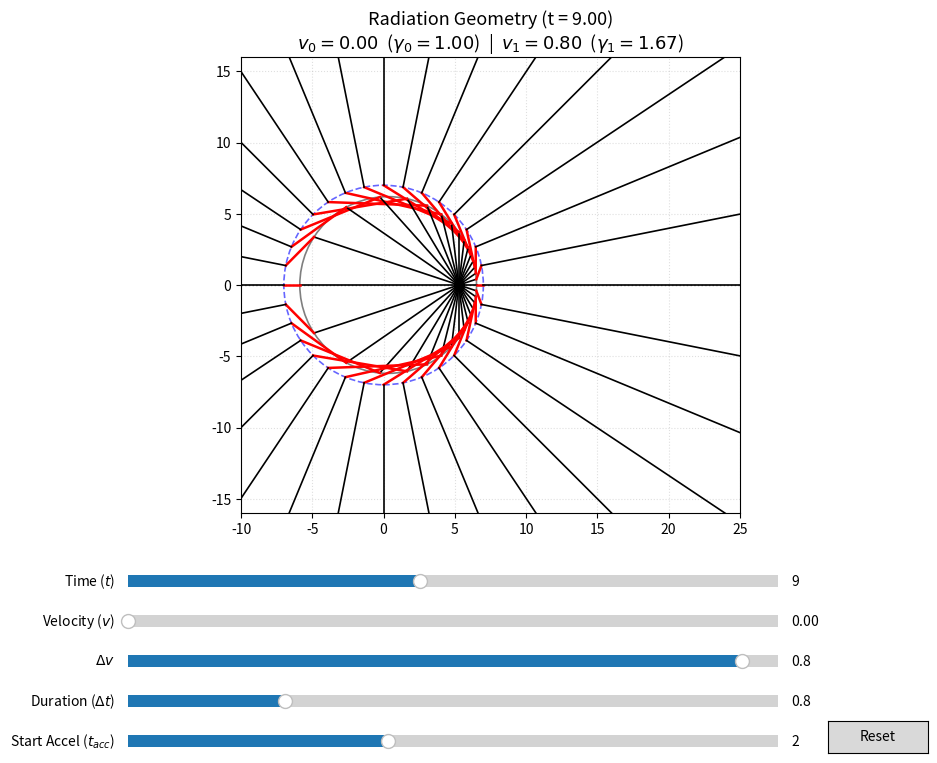

Source code (Python):
#!/usr/bin/env python3
# -*- coding: utf-8 -*-

"""
Interactive Radiation Geometry for an Accelerated Charge
Recreated from scratch based on strict relativistic Lienard-Wiechert kinematics.
"""

import numpy as np
import matplotlib.pyplot as plt
from matplotlib.widgets import Slider, Button

def main():
    # Setup Figure and layout
    fig, ax = plt.subplots(figsize=(10, 8))
    plt.subplots_adjust(bottom=0.35, top=0.92)
    
    # Define axes for interactive sliders
    ax_t    = plt.axes([0.15, 0.25, 0.65, 0.03])
    ax_v    = plt.axes([0.15, 0.20, 0.65, 0.03])
    ax_dv   = plt.axes([0.15, 0.15, 0.65, 0.03])
    ax_dt   = plt.axes([0.15, 0.10, 0.65, 0.03])
    ax_tacc = plt.axes([0.15, 0.05, 0.65, 0.03])

    # Sliders
    # Note: speed of light c = 1.0
    s_t    = Slider(ax_t, 'Time ($t$)', 0.0, 20.0, valinit=9.0)
    s_v    = Slider(ax_v, 'Velocity ($v$)', 0.0, 0.95, valinit=0.0)
    s_dv   = Slider(ax_dv, r'$\Delta v$', -0.9, 0.9, valinit=0.8)
    s_dt   = Slider(ax_dt, r'Duration ($\Delta t$)', 0.1, 3.0, valinit=0.8)
    s_tacc = Slider(ax_tacc, 'Start Accel ($t_{acc}$)', 0.0, 5.0, valinit=2.0)

    # Number of field lines to draw (determines flux density)
    N_lines = 32
    # Uniformly distributed in the rest frame to visualize "squashing" later
    theta_primes = np.linspace(0, 2 * np.pi, N_lines, endpoint=False)

    def update(val):
        t = s_t.val
        v0 = s_v.val
        dv = s_dv.val
        dt = s_dt.val
        t_acc = s_tacc.val

        # Constrain v1 so we never exceed or reach c (c=1.0)
        v1 = v0 + dv
        v1 = np.clip(v1, -0.999, 0.999)

        gamma0 = 1.0 / np.sqrt(1 - v0**2)
        gamma1 = 1.0 / np.sqrt(1 - v1**2)

        # Positions
        x_acc = v0 * t_acc
        # Approximate distance covered during brief acceleration phase
        x_end = x_acc + 0.5 * (v0 + v1) * dt 

        # Clear and configure main axis
        ax.clear()
        ax.set_aspect('equal')
        ax.set_xlim(-10, 25)
        ax.set_ylim(-16, 16)
        ax.axhline(0, color='gray', linestyle=':', lw=1)
        ax.grid(True, linestyle=':', alpha=0.4)

        for tp in theta_primes:
            cos_tp = np.cos(tp)
            sin_tp = np.sin(tp)

            # 1. Outer field mapping (Pre-acceleration physics, velocity = v0)
            # Find the lab-frame angle phi0 of the photon emitted at t_acc
            cos_phi0 = (cos_tp + v0) / (1 + v0 * cos_tp)
            sin_phi0 = sin_tp / (gamma0 * (1 + v0 * cos_tp))
            
            # Electric field direction for v0
            E_dx_out = cos_phi0 - v0
            E_dy_out = sin_phi0

            # 2. Inner field mapping (Post-acceleration physics, velocity = v1)
            # Find the lab-frame angle phi1 of the photon emitted at t_acc + dt
            cos_phi1 = (cos_tp + v1) / (1 + v1 * cos_tp)
            sin_phi1 = sin_tp / (gamma1 * (1 + v1 * cos_tp))

            # Draw lines depending on time
            if t <= t_acc:
                # Still travelling at constant v0. No spheres exist yet.
                x_curr = v0 * t
                ax.plot([x_curr, x_curr + 50 * E_dx_out],[0, 50 * E_dy_out], 'k-', lw=1.2)

            elif t <= t_acc + dt:
                # Acceleration in progress. Only the outer (grander) sphere exists.
                R_out = t - t_acc
                P_out_x = x_acc + R_out * cos_phi0
                P_out_y = R_out * sin_phi0
                
                # Approximate particle location during acceleration
                frac = (t - t_acc) / dt
                v_curr = v0 + frac * (v1 - v0)
                x_curr = x_acc + 0.5 * (v0 + v_curr) * (t - t_acc)

                # Active Kink extending outwards
                ax.plot([x_curr, P_out_x], [0, P_out_y], color='red', lw=1.5)
                ax.plot([P_out_x, P_out_x + 50 * E_dx_out],[P_out_y, P_out_y + 50 * E_dy_out], 'k-', lw=1.2)

            else:
                # Acceleration complete. Both inner and outer spheres exist (Annulus).
                R_out = t - t_acc
                P_out_x = x_acc + R_out * cos_phi0
                P_out_y = R_out * sin_phi0
                
                R_in = t - (t_acc + dt)
                P_in_x = x_end + R_in * cos_phi1
                P_in_y = R_in * sin_phi1
                
                # Current location of the accelerated particle
                x_curr = x_end + v1 * (t - t_acc - dt)

                # The 3 segments of the field lines
                ax.plot([x_curr, P_in_x], [0, P_in_y], color='black', lw=1.2)        # Inside
                ax.plot([P_in_x, P_out_x],[P_in_y, P_out_y], color='red', lw=1.8)   # Kink across annulus
                ax.plot([P_out_x, P_out_x + 50 * E_dx_out],[P_out_y, P_out_y + 50 * E_dy_out], color='black', lw=1.2) # Outside

        # Draw the spheres marking the boundaries (The "Annulus")
        if t > t_acc:
            circle_out = plt.Circle((x_acc, 0), t - t_acc, color='blue', fill=False, linestyle='--', lw=1.2, alpha=0.6)
            ax.add_patch(circle_out)
        if t > t_acc + dt:
            circle_in = plt.Circle((x_end, 0), t - t_acc - dt, color='black', fill=False, linestyle='-', lw=1.2, alpha=0.5)
            ax.add_patch(circle_in)

        # Plot particle's current location
        if t <= t_acc:
            x_p = v0 * t
        elif t <= t_acc + dt:
            frac = (t - t_acc) / dt
            v_curr = v0 + frac * (v1 - v0)
            x_p = x_acc + 0.5 * (v0 + v_curr) * (t - t_acc)
        else:
            x_p = x_end + v1 * (t - t_acc - dt)

        ax.plot([x_p], [0], 'ko', markersize=7, zorder=5)

        # Update text
        ax.set_title(f"Radiation Geometry (t = {t:.2f})\n"
                     fr"$v_0 = {v0:.2f}$  ($\gamma_0 = {gamma0:.2f}$)  |  "
                     fr"$v_1 = {v1:.2f}$  ($\gamma_1 = {gamma1:.2f}$)", fontsize=13)

        fig.canvas.draw_idle()

    # Call update once to initialize the plot
    update(None)

    # Attach slider update events
    s_t.on_changed(update)
    s_v.on_changed(update)
    s_dv.on_changed(update)
    s_dt.on_changed(update)
    s_tacc.on_changed(update)

    # Adding a Reset button
    ax_reset = plt.axes([0.85, 0.05, 0.1, 0.04])
    btn_reset = Button(ax_reset, 'Reset')
    def reset(event):
        s_t.reset()
        s_v.reset()
        s_dv.reset()
        s_dt.reset()
        s_tacc.reset()
    btn_reset.on_clicked(reset)

    plt.show()

if __name__ == '__main__':
    main()
